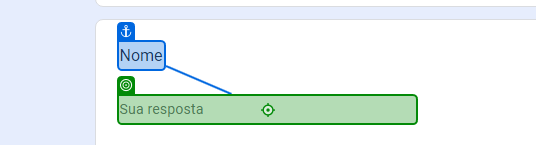
Workflow: Main

Step 1: type "[Linha.ByField("Nome")]" into the text box in window 'DesafioRPA' (chrome.exe)

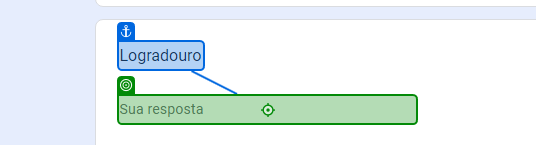
Step 2: type "[Linha.ByField("Logradouro")]" into the text box in window 'DesafioRPA' (chrome.exe)

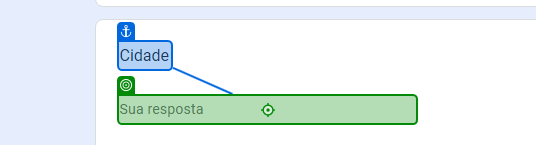
Step 3: type "[Linha.ByField("Cidadde")]" into the text box in window 'DesafioRPA' (chrome.exe)

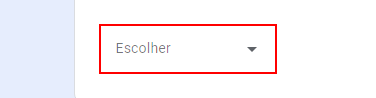
Step 4: Set Text 'DIV' on the element

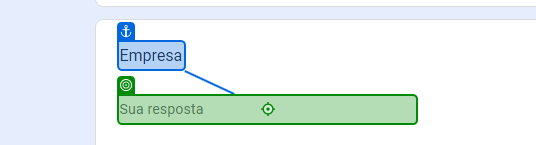
Step 5: type "[Linha.ByField("Empresa")]" into the text box in window 'DesafioRPA' (chrome.exe)

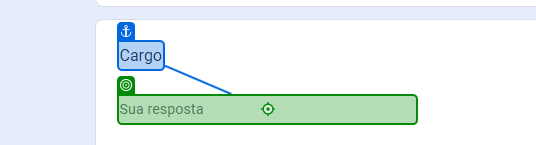
Step 6: type "[Linha.ByField("Cargo")]" into the text box in window 'DesafioRPA' (chrome.exe)

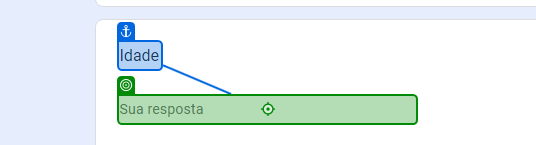
Step 7: type "[Linha.ByField("Idade")]" into the text box in window 'DesafioRPA' (chrome.exe)

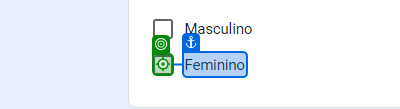
Step 8 [then]: click on the element in window 'DesafioRPA' (chrome.exe)

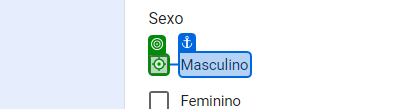
Step 9 [else]: click on the element in window 'DesafioRPA' (chrome.exe)

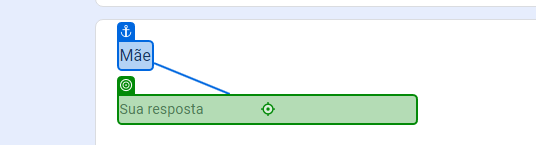
Step 10: type "[Linha.ByField("Mãe")]" into the text box in window 'DesafioRPA' (chrome.exe)

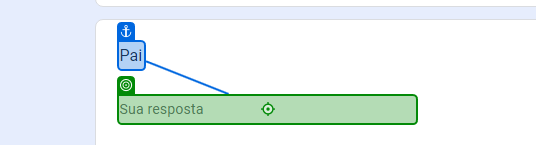
Step 11: type "[Linha.ByField("Pai")]" into the text box in window 'DesafioRPA' (chrome.exe)

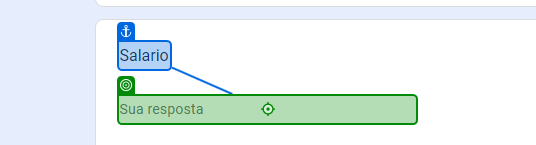
Step 12: type "[Linha.ByField("Salario")]" into the text box in window 'DesafioRPA' (chrome.exe)

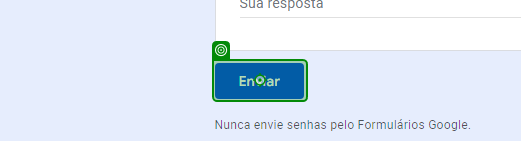
Step 13: click on the element in window 'DesafioRPA' (chrome.exe)

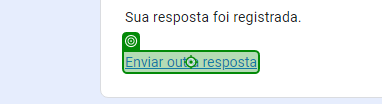
Step 14: click on the link in window 'DesafioRPA' (chrome.exe)
